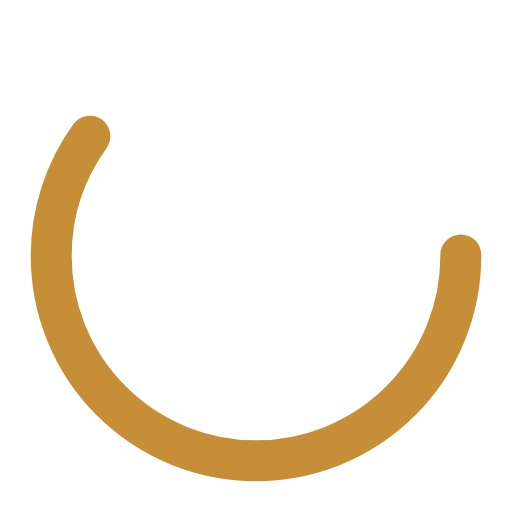
t = 0.00 s
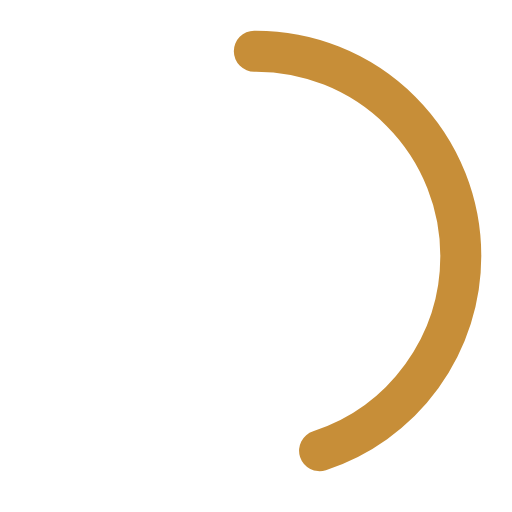
t = 0.19 s
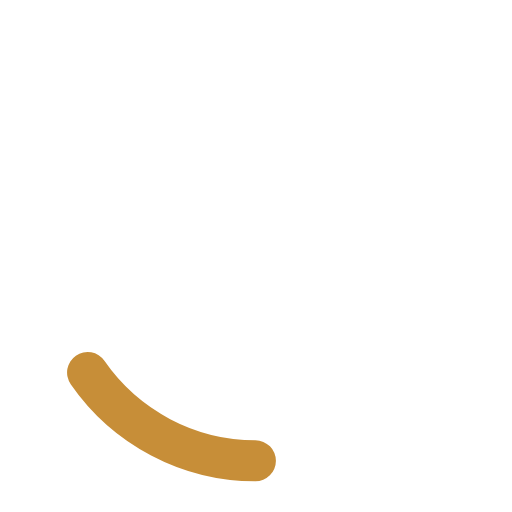
t = 0.56 s
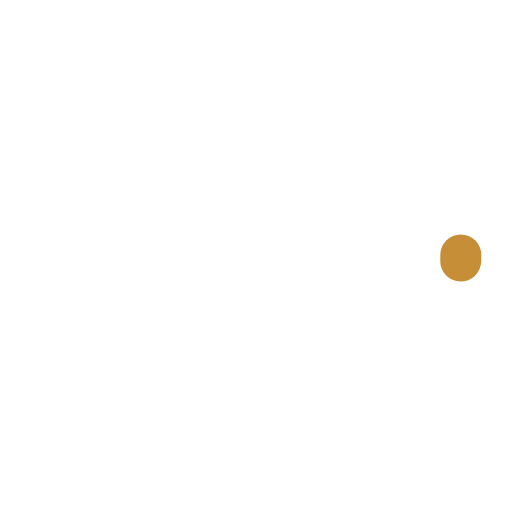
t = 0.75 s
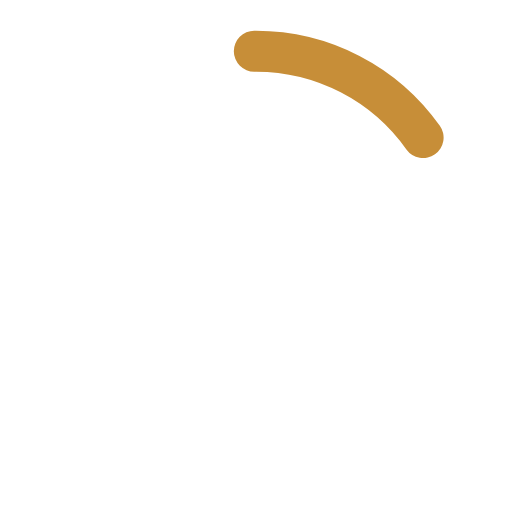
t = 0.94 s
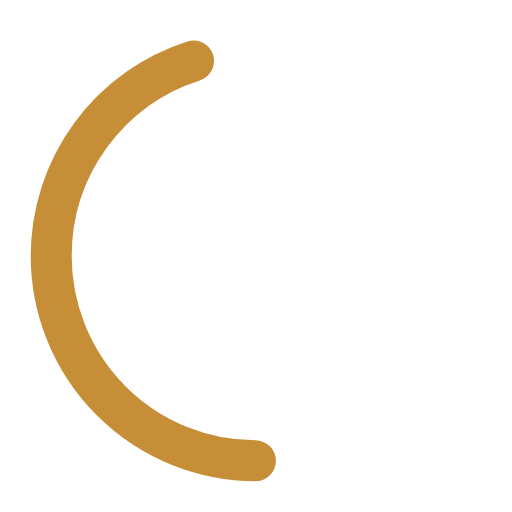
t = 1.31 s

The animated SVG that drew these frames (rendered in a browser with its animation timeline set to each time). Animation: 4 SMIL elements (animate=4); one cycle of 1.50 s, repeats indefinitely.

<svg class="circle-loader" width='88px' height='88px' xmlns="http://www.w3.org/2000/svg" viewBox="0 0 100 100" preserveAspectRatio="xMidYMid">
  <rect x="0" y="0" width="100" height="100" fill="none">
  </rect>
  <circle cx="50" cy="50" r="40" stroke="#fff" stroke-opacity="0.2" fill="none" stroke-width="8" stroke-linecap="round">
    <animate id="animation1"
             attributeName="opacity"
             from="0.5" to="1" dur="1s"
             begin="0s;animation2.end" />
    <animate id="animation2"
             attributeName="opacity"
             from="1" to="0.5" dur="1s"
             begin="animation1.end" />
  </circle>
  <circle cx="50" cy="50" r="40" stroke="#c78e38" fill="none" stroke-width="8" stroke-linecap="round">
    <animate attributeName="stroke-dashoffset" dur="1.5s" repeatCount="indefinite" from="0" to="502">
    </animate>
    <animate attributeName="stroke-dasharray" dur="1.5" repeatCount="indefinite" values="150.6 100.4;1 250;150.6 100.4">
    </animate>
  </circle>
</svg>
